Run: headless pygame with SDL's dummy video driver; simulated clock (each Clock.tick advances the game by its frame time, no real sleeping); random seed 0; keys injected as events and as key.get_pressed() state; mouse plan: one left click at the window centre at the start of phase 2, then a move to the lower-right quarter at the start of phase 3.
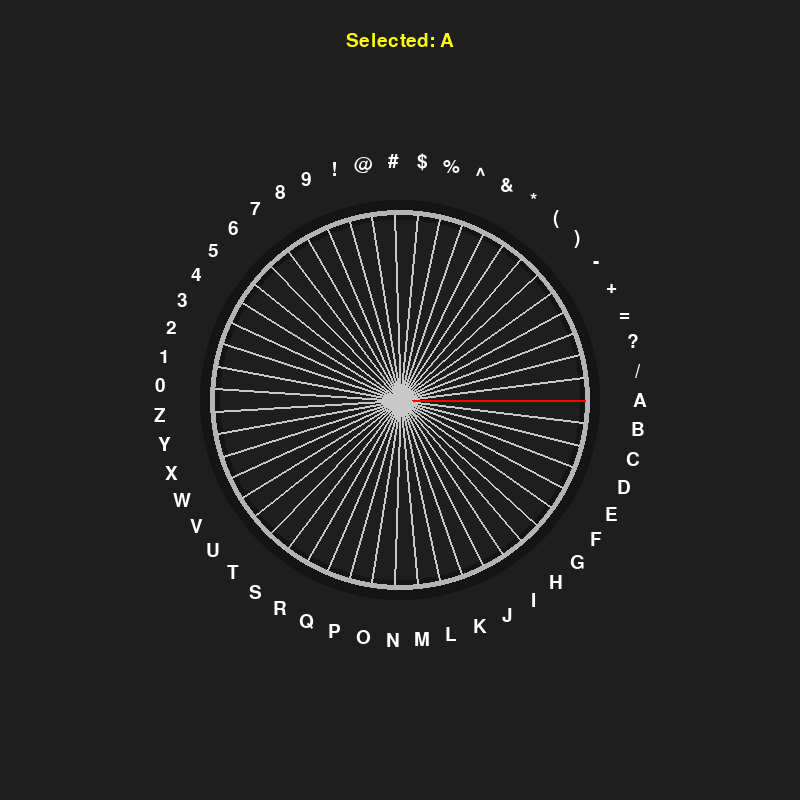
Frame 1 of 4 · flips 1–60 · no input
Frame 2 of 4 · flips 61–180 · clicked the window centre · tapped SPACE, RETURN · held RIGHT (→), D · screen unchanged from frame 1, image omitted
Frame 3 of 4 · flips 181–300 · moved the mouse to the lower-right quarter · held DOWN (↓), S · screen unchanged from frame 2, image omitted
Frame 4 of 4 · flips 301–420 · held LEFT (←), A, UP (↑), W · screen unchanged from frame 3, image omitted

The pygame program that drew these frames:

# # # # # import pygame
# # # # # import sys
# # # # # import math

# # # # # # إعداد نافذة العرض
# # # # # pygame.init()
# # # # # WIDTH, HEIGHT = 600, 600
# # # # # screen = pygame.display.set_mode((WIDTH, HEIGHT))
# # # # # pygame.display.set_caption("Wheel Simulation")

# # # # # clock = pygame.time.Clock()

# # # # # # إعداد العجلة
# # # # # wheel_radius = 100
# # # # # wheel_center = (WIDTH // 2, HEIGHT // 2)
# # # # # wheel_angle = 0.0
# # # # # angular_velocity = 0.0
# # # # # friction = 0.99  # معامل الاحتكاك لتقليل السرعة تدريجياً

# # # # # dragging = False
# # # # # last_mouse_x = None

# # # # # # حلقة اللعبة
# # # # # while True:
# # # # #     for event in pygame.event.get():
# # # # #         if event.type == pygame.QUIT:
# # # # #             pygame.quit()
# # # # #             sys.exit()

# # # # #         # بداية السحب بالماوس
# # # # #         if event.type == pygame.MOUSEBUTTONDOWN:
# # # # #             dragging = True
# # # # #             last_mouse_x = event.pos[0]

# # # # #         # نهاية السحب
# # # # #         if event.type == pygame.MOUSEBUTTONUP:
# # # # #             dragging = False

# # # # #     if dragging:
# # # # #         mouse_x = pygame.mouse.get_pos()[0]
# # # # #         delta_x = mouse_x - last_mouse_x
# # # # #         angular_velocity += delta_x * 0.01  # قوة السحب تتحول لسرعة دوران
# # # # #         last_mouse_x = mouse_x

# # # # #     # تحديث زاوية العجلة
# # # # #     wheel_angle += angular_velocity
# # # # #     angular_velocity *= friction  # تقليل السرعة تدريجياً (احتكاك)

# # # # #     # رسم الخلفية
# # # # #     screen.fill((30, 30, 30))

# # # # #     # رسم العجلة (دائرة)
# # # # #     pygame.draw.circle(screen, (200, 200, 200), wheel_center, wheel_radius, 5)

# # # # #     # رسم خط يوضح اتجاه الدوران
# # # # #     line_x = wheel_center[0] + wheel_radius * math.cos(math.radians(wheel_angle))
# # # # #     line_y = wheel_center[1] + wheel_radius * math.sin(math.radians(wheel_angle))
# # # # #     pygame.draw.line(screen, (255, 0, 0), wheel_center, (line_x, line_y), 5)

# # # # #     pygame.display.flip()
# # # # #     clock.tick(60)








# # # # import pygame
# # # # import sys
# # # # import math

# # # # # إعداد نافذة العرض
# # # # pygame.init()
# # # # WIDTH, HEIGHT = 600, 600
# # # # screen = pygame.display.set_mode((WIDTH, HEIGHT))
# # # # pygame.display.set_caption("Realistic Bicycle Wheel")

# # # # clock = pygame.time.Clock()

# # # # # إعداد العجلة
# # # # wheel_radius = 120
# # # # wheel_center = (WIDTH // 2, HEIGHT // 2)
# # # # wheel_angle = 0.0
# # # # angular_velocity = 0.05
# # # # friction = 0.999

# # # # dragging = False
# # # # last_mouse_x = None

# # # # # إعداد الأسلاك (spokes)
# # # # num_spokes = 32

# # # # def draw_wheel(angle):
# # # #     # إطار خارجي (الإطار المطاطي)
# # # #     pygame.draw.circle(screen, (20, 20, 20), wheel_center, wheel_radius, 20)

# # # #     # إطار معدني داخلي
# # # #     pygame.draw.circle(screen, (180, 180, 180), wheel_center, wheel_radius - 10, 5)

# # # #     # المحور
# # # #     pygame.draw.circle(screen, (100, 100, 100), wheel_center, 10)

# # # #     # رسم الأسلاك
# # # #     for i in range(num_spokes):
# # # #         spoke_angle = math.radians(angle + (360 / num_spokes) * i)
# # # #         x = wheel_center[0] + (wheel_radius - 15) * math.cos(spoke_angle)
# # # #         y = wheel_center[1] + (wheel_radius - 15) * math.sin(spoke_angle)

# # # #         # اجعل السنارة رقم 0 باللون الأحمر، والباقي فضي
# # # #         color = (255, 0, 0) if i == 0 else (200, 200, 200)
# # # #         pygame.draw.line(screen, color, wheel_center, (x, y), 2)
# # # # # حلقة اللعبة
# # # # while True:
# # # #     for event in pygame.event.get():
# # # #         if event.type == pygame.QUIT:
# # # #             pygame.quit()
# # # #             sys.exit()

# # # #         if event.type == pygame.MOUSEBUTTONDOWN:
# # # #             dragging = True
# # # #             last_mouse_x = event.pos[0]

# # # #         if event.type == pygame.MOUSEBUTTONUP:
# # # #             dragging = False

# # # #     if dragging:
# # # #         mouse_x = pygame.mouse.get_pos()[0]
# # # #         delta_x = mouse_x - last_mouse_x
# # # #         angular_velocity += delta_x * 0.05
# # # #         last_mouse_x = mouse_x

# # # #     wheel_angle += angular_velocity
# # # #     angular_velocity *= friction

# # # #     screen.fill((30, 30, 30))
# # # #     draw_wheel(wheel_angle)
# # # #     pygame.display.flip()
# # # #     clock.tick(60)









# # # import pygame
# # # import sys
# # # import math

# # # # إعداد نافذة العرض
# # # pygame.init()
# # # WIDTH, HEIGHT = 600, 600
# # # screen = pygame.display.set_mode((WIDTH, HEIGHT))
# # # pygame.display.set_caption("Realistic Bicycle Wheel Simulation")

# # # clock = pygame.time.Clock()

# # # # إعداد العجلة
# # # wheel_radius = 120
# # # wheel_center = (WIDTH // 2, HEIGHT // 2)
# # # wheel_angle = 0.0
# # # angular_velocity = 0.0
# # # friction = 0.995   # معامل الاحتكاك (كلما كان أقرب لـ1 العجلة تستمر بالدوران أكثر)

# # # dragging = False
# # # last_mouse_x = None

# # # # عدد الأسلاك
# # # num_spokes = 32

# # # def draw_wheel(angle):
# # #     # إطار خارجي (الإطار المطاطي)
# # #     pygame.draw.circle(screen, (20, 20, 20), wheel_center, wheel_radius, 20)

# # #     # إطار معدني داخلي
# # #     pygame.draw.circle(screen, (180, 180, 180), wheel_center, wheel_radius - 10, 5)

# # #     # المحور
# # #     pygame.draw.circle(screen, (100, 100, 100), wheel_center, 10)

# # #     # رسم الأسلاك
# # #     for i in range(num_spokes):
# # #         spoke_angle = math.radians(angle + (360 / num_spokes) * i)
# # #         x = wheel_center[0] + (wheel_radius - 15) * math.cos(spoke_angle)
# # #         y = wheel_center[1] + (wheel_radius - 15) * math.sin(spoke_angle)

# # #         # اجعل السنارة رقم 0 باللون الأحمر والباقي فضي
# # #         color = (255, 0, 0) if i == 0 else (200, 200, 200)
# # #         pygame.draw.line(screen, color, wheel_center, (x, y), 2)

# # # # حلقة اللعبة
# # # while True:
# # #     for event in pygame.event.get():
# # #         if event.type == pygame.QUIT:
# # #             pygame.quit()
# # #             sys.exit()

# # #         if event.type == pygame.MOUSEBUTTONDOWN:
# # #             dragging = True
# # #             last_mouse_x = event.pos[0]

# # #         if event.type == pygame.MOUSEBUTTONUP:
# # #             dragging = False

# # #     if dragging:
# # #         mouse_x = pygame.mouse.get_pos()[0]
# # #         delta_x = mouse_x - last_mouse_x
# # #         angular_velocity += delta_x * 0.05   # قوة السحب تتحول لسرعة دوران
# # #         last_mouse_x = mouse_x

# # #     # تحديث زاوية العجلة
# # #     wheel_angle += angular_velocity
# # #     angular_velocity *= friction  # تقليل السرعة تدريجياً (احتكاك)

# # #     # رسم الخلفية والعجلة
# # #     screen.fill((30, 30, 30))
# # #     draw_wheel(wheel_angle)
# # #     pygame.display.flip()
# # #     clock.tick(60)






# # import pygame
# # import sys
# # import math

# # # إعداد نافذة العرض
# # pygame.init()
# # WIDTH, HEIGHT = 600, 600
# # screen = pygame.display.set_mode((WIDTH, HEIGHT))
# # pygame.display.set_caption("Wheel with Symbols")

# # clock = pygame.time.Clock()

# # # إعداد العجلة
# # wheel_radius = 120
# # wheel_center = (WIDTH // 2, HEIGHT // 2)
# # wheel_angle = 0.0
# # angular_velocity = 0.0
# # friction = 0.995

# # dragging = False
# # last_mouse_x = None

# # # عدد الأسلاك
# # num_spokes = 32

# # # قائمة الرموز (أرقام + حروف + رموز خاصة)
# # symbols = [
# #     "A","B","C","D","E","F","G","H",
# #     "1","2","3","4","5","6","7","8",
# #     "!","@","#","$","%","^","&","*",
# #     "X","Y","Z","0","+","-","=","?"
# # ]

# # # تأكد أن طول القائمة يساوي عدد الأسلاك
# # assert len(symbols) == num_spokes

# # # خط لكتابة النص في أعلى الشاشة
# # font = pygame.font.SysFont("Arial", 32)
# # selected_symbol = ""

# # def draw_wheel(angle):
# #     # إطار خارجي (الإطار المطاطي)
# #     pygame.draw.circle(screen, (20, 20, 20), wheel_center, wheel_radius, 20)

# #     # إطار معدني داخلي
# #     pygame.draw.circle(screen, (180, 180, 180), wheel_center, wheel_radius - 10, 5)

# #     # المحور
# #     pygame.draw.circle(screen, (100, 100, 100), wheel_center, 10)

# #     # رسم الأسلاك + الرموز
# #     for i in range(num_spokes):
# #         spoke_angle = math.radians(angle + (360 / num_spokes) * i)
# #         x = wheel_center[0] + (wheel_radius - 15) * math.cos(spoke_angle)
# #         y = wheel_center[1] + (wheel_radius - 15) * math.sin(spoke_angle)

# #         # اجعل السنارة رقم 0 باللون الأحمر والباقي فضي
# #         color = (255, 0, 0) if i == 0 else (200, 200, 200)
# #         pygame.draw.line(screen, color, wheel_center, (x, y), 2)

# #         # موقع الرمز خارج العجلة قليلاً
# #         text_x = wheel_center[0] + (wheel_radius + 30) * math.cos(spoke_angle)
# #         text_y = wheel_center[1] + (wheel_radius + 30) * math.sin(spoke_angle)

# #         text_surface = font.render(symbols[i], True, (255, 255, 255))
# #         text_rect = text_surface.get_rect(center=(text_x, text_y))
# #         screen.blit(text_surface, text_rect)

# #     # تحديد الرمز الذي يشير إليه السلك الأحمر
# #     # السلك الأحمر هو i == 0
# #     red_spoke_angle = math.radians(angle)
# #     red_x = wheel_center[0] + (wheel_radius + 30) * math.cos(red_spoke_angle)
# #     red_y = wheel_center[1] + (wheel_radius + 30) * math.sin(red_spoke_angle)

# #     # إيجاد أقرب رمز للسلك الأحمر
# #     min_dist = float("inf")
# #     closest_symbol = ""
# #     for i in range(num_spokes):
# #         spoke_angle = math.radians(angle + (360 / num_spokes) * i)
# #         text_x = wheel_center[0] + (wheel_radius + 30) * math.cos(spoke_angle)
# #         text_y = wheel_center[1] + (wheel_radius + 30) * math.sin(spoke_angle)
# #         dist = math.hypot(red_x - text_x, red_y - text_y)
# #         if dist < min_dist:
# #             min_dist = dist
# #             closest_symbol = symbols[i]

# #     return closest_symbol

# # # حلقة اللعبة
# # while True:
# #     for event in pygame.event.get():
# #         if event.type == pygame.QUIT:
# #             pygame.quit()
# #             sys.exit()

# #         if event.type == pygame.MOUSEBUTTONDOWN:
# #             dragging = True
# #             last_mouse_x = event.pos[0]

# #         if event.type == pygame.MOUSEBUTTONUP:
# #             dragging = False

# #     if dragging:
# #         mouse_x = pygame.mouse.get_pos()[0]
# #         delta_x = mouse_x - last_mouse_x
# #         angular_velocity += delta_x * 0.05
# #         last_mouse_x = mouse_x

# #     wheel_angle += angular_velocity
# #     angular_velocity *= friction

# #     screen.fill((30, 30, 30))
# #     selected_symbol = draw_wheel(wheel_angle)

# #     # عرض الرمز في أعلى الشاشة
# #     header_surface = font.render(f"Selected: {selected_symbol}", True, (255, 255, 0))
# #     header_rect = header_surface.get_rect(center=(WIDTH // 2, 40))
# #     screen.blit(header_surface, header_rect)

# #     pygame.display.flip()
# #     clock.tick(60)









# import pygame
# import sys
# import math

# # إعداد نافذة العرض
# pygame.init()
# WIDTH, HEIGHT = 600, 600
# screen = pygame.display.set_mode((WIDTH, HEIGHT))
# pygame.display.set_caption("Wheel with Fixed Symbols")

# clock = pygame.time.Clock()

# # إعداد العجلة
# wheel_radius = 120
# wheel_center = (WIDTH // 2, HEIGHT // 2)
# wheel_angle = 0.0
# angular_velocity = 0.0
# friction = 0.995

# dragging = False
# last_mouse_x = None

# # عدد الأسلاك
# num_spokes = 32

# # قائمة الرموز (أرقام + حروف + رموز خاصة)
# symbols = [
#     "A","B","C","D","E","F","G","H",
#     "1","2","3","4","5","6","7","8",
#     "!","@","#","$","%","^","&","*",
#     "X","Y","Z","0","+","-","=","?"
# ]

# assert len(symbols) == num_spokes

# # خط لكتابة النص في أعلى الشاشة
# font = pygame.font.SysFont("Arial", 32)
# selected_symbol = ""

# def draw_wheel(angle):
#     # إطار خارجي (الإطار المطاطي)
#     pygame.draw.circle(screen, (20, 20, 20), wheel_center, wheel_radius, 20)

#     # إطار معدني داخلي
#     pygame.draw.circle(screen, (180, 180, 180), wheel_center, wheel_radius - 10, 5)

#     # المحور
#     pygame.draw.circle(screen, (100, 100, 100), wheel_center, 10)

#     # رسم الأسلاك (تدور مع العجلة)
#     for i in range(num_spokes):
#         spoke_angle = math.radians(angle + (360 / num_spokes) * i)
#         x = wheel_center[0] + (wheel_radius - 15) * math.cos(spoke_angle)
#         y = wheel_center[1] + (wheel_radius - 15) * math.sin(spoke_angle)

#         color = (255, 0, 0) if i == 0 else (200, 200, 200)
#         pygame.draw.line(screen, color, wheel_center, (x, y), 2)

#     # رسم الرموز ثابتة حول العجلة (لا تدور)
#     for i in range(num_spokes):
#         fixed_angle = math.radians((360 / num_spokes) * i)  # زاوية ثابتة
#         text_x = wheel_center[0] + (wheel_radius + 30) * math.cos(fixed_angle)
#         text_y = wheel_center[1] + (wheel_radius + 30) * math.sin(fixed_angle)

#         text_surface = font.render(symbols[i], True, (255, 255, 255))
#         text_rect = text_surface.get_rect(center=(text_x, text_y))
#         screen.blit(text_surface, text_rect)

#     # تحديد الرمز الذي يشير إليه السلك الأحمر
#     red_spoke_angle = math.radians(angle)
#     red_x = wheel_center[0] + (wheel_radius + 30) * math.cos(red_spoke_angle)
#     red_y = wheel_center[1] + (wheel_radius + 30) * math.sin(red_spoke_angle)

#     min_dist = float("inf")
#     closest_symbol = ""
#     for i in range(num_spokes):
#         fixed_angle = math.radians((360 / num_spokes) * i)
#         text_x = wheel_center[0] + (wheel_radius + 30) * math.cos(fixed_angle)
#         text_y = wheel_center[1] + (wheel_radius + 30) * math.sin(fixed_angle)
#         dist = math.hypot(red_x - text_x, red_y - text_y)
#         if dist < min_dist:
#             min_dist = dist
#             closest_symbol = symbols[i]

#     return closest_symbol

# # حلقة اللعبة
# while True:
#     for event in pygame.event.get():
#         if event.type == pygame.QUIT:
#             pygame.quit()
#             sys.exit()

#         if event.type == pygame.MOUSEBUTTONDOWN:
#             dragging = True
#             last_mouse_x = event.pos[0]

#         if event.type == pygame.MOUSEBUTTONUP:
#             dragging = False

#     if dragging:
#         mouse_x = pygame.mouse.get_pos()[0]
#         delta_x = mouse_x - last_mouse_x
#         angular_velocity += delta_x * 0.05
#         last_mouse_x = mouse_x

#     wheel_angle += angular_velocity
#     angular_velocity *= friction

#     screen.fill((30, 30, 30))
#     selected_symbol = draw_wheel(wheel_angle)

#     # عرض الرمز في أعلى الشاشة
#     header_surface = font.render(f"Selected: {selected_symbol}", True, (255, 255, 0))
#     header_rect = header_surface.get_rect(center=(WIDTH // 2, 40))
#     screen.blit(header_surface, header_rect)

#     pygame.display.flip()
#     clock.tick(60)











import pygame
import sys
import math

# إعداد نافذة العرض
pygame.init()
WIDTH, HEIGHT = 800, 800
screen = pygame.display.set_mode((WIDTH, HEIGHT))
pygame.display.set_caption("Wheel with Full Symbols")

clock = pygame.time.Clock()

# إعداد العجلة
wheel_radius = 200
wheel_center = (WIDTH // 2, HEIGHT // 2)
wheel_angle = 0.0
angular_velocity = 0.0
friction = 0.995

dragging = False
last_mouse_x = None

# قائمة الرموز الكاملة (حروف + أرقام + رموز)
symbols = list("ABCDEFGHIJKLMNOPQRSTUVWXYZ") \
        + list("0123456789") \
        + list("!@#$%^&*()-+=?/")

num_spokes = len(symbols)  # عدد الأسلاك يساوي عدد الرموز

# خط لكتابة النص في أعلى الشاشة
font = pygame.font.SysFont("Arial", 28)
selected_symbol = ""

def draw_wheel(angle):
    # إطار خارجي (الإطار المطاطي)
    pygame.draw.circle(screen, (20, 20, 20), wheel_center, wheel_radius, 20)

    # إطار معدني داخلي
    pygame.draw.circle(screen, (180, 180, 180), wheel_center, wheel_radius - 10, 5)

    # المحور
    pygame.draw.circle(screen, (100, 100, 100), wheel_center, 10)

    # رسم الأسلاك (تدور مع العجلة)
    for i in range(num_spokes):
        spoke_angle = math.radians(angle + (360 / num_spokes) * i)
        x = wheel_center[0] + (wheel_radius - 15) * math.cos(spoke_angle)
        y = wheel_center[1] + (wheel_radius - 15) * math.sin(spoke_angle)

        color = (255, 0, 0) if i == 0 else (200, 200, 200)
        pygame.draw.line(screen, color, wheel_center, (x, y), 2)

    # رسم الرموز ثابتة حول العجلة
    for i in range(num_spokes):
        fixed_angle = math.radians((360 / num_spokes) * i)
        text_x = wheel_center[0] + (wheel_radius + 40) * math.cos(fixed_angle)
        text_y = wheel_center[1] + (wheel_radius + 40) * math.sin(fixed_angle)

        text_surface = font.render(symbols[i], True, (255, 255, 255))
        text_rect = text_surface.get_rect(center=(text_x, text_y))
        screen.blit(text_surface, text_rect)

    # تحديد الرمز الذي يشير إليه السلك الأحمر
    red_spoke_angle = math.radians(angle)
    red_x = wheel_center[0] + (wheel_radius + 40) * math.cos(red_spoke_angle)
    red_y = wheel_center[1] + (wheel_radius + 40) * math.sin(red_spoke_angle)

    min_dist = float("inf")
    closest_symbol = ""
    for i in range(num_spokes):
        fixed_angle = math.radians((360 / num_spokes) * i)
        text_x = wheel_center[0] + (wheel_radius + 40) * math.cos(fixed_angle)
        text_y = wheel_center[1] + (wheel_radius + 40) * math.sin(fixed_angle)
        dist = math.hypot(red_x - text_x, red_y - text_y)
        if dist < min_dist:
            min_dist = dist
            closest_symbol = symbols[i]

    return closest_symbol

# حلقة اللعبة
while True:
    for event in pygame.event.get():
        if event.type == pygame.QUIT:
            pygame.quit()
            sys.exit()

        if event.type == pygame.MOUSEBUTTONDOWN:
            dragging = True
            last_mouse_x = event.pos[0]

        if event.type == pygame.MOUSEBUTTONUP:
            dragging = False

    if dragging:
        mouse_x = pygame.mouse.get_pos()[0]
        delta_x = mouse_x - last_mouse_x
        angular_velocity += delta_x * 0.05
        last_mouse_x = mouse_x

    wheel_angle += angular_velocity
    angular_velocity *= friction

    screen.fill((30, 30, 30))
    selected_symbol = draw_wheel(wheel_angle)

    # عرض الرمز في أعلى الشاشة
    header_surface = font.render(f"Selected: {selected_symbol}", True, (255, 255, 0))
    header_rect = header_surface.get_rect(center=(WIDTH // 2, 40))
    screen.blit(header_surface, header_rect)

    pygame.display.flip()
    clock.tick(60)
